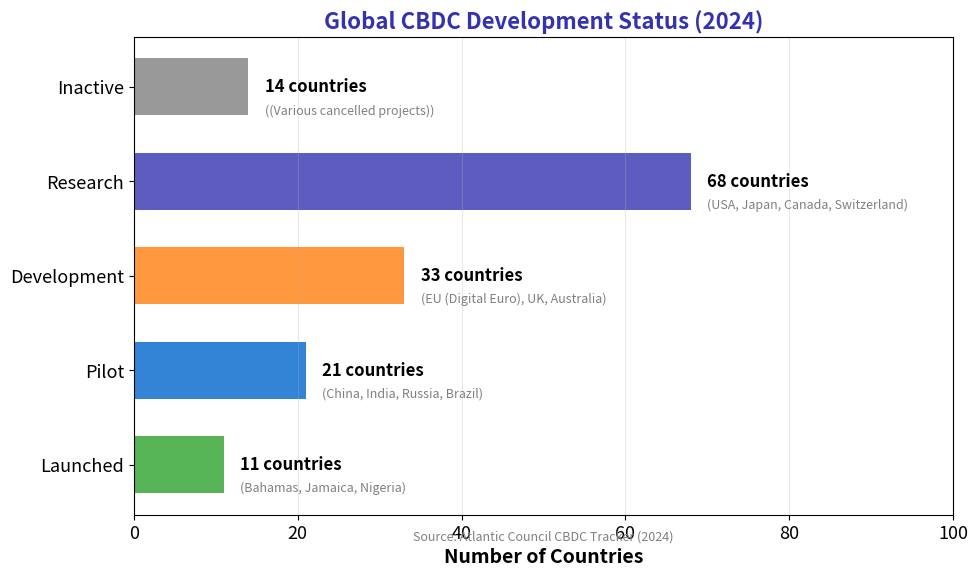

Write the Python code that produced this figure. (Note: this script raises an exception after producing the figure.)
"""CBDC Project Status Worldwide - Country-level implementation status"""
import matplotlib.pyplot as plt
import matplotlib.patches as mpatches
import numpy as np
from pathlib import Path

plt.rcParams.update({
    'font.size': 14, 'axes.labelsize': 14, 'axes.titlesize': 16,
    'xtick.labelsize': 13, 'ytick.labelsize': 13, 'legend.fontsize': 13,
    'figure.figsize': (10, 6), 'figure.dpi': 150
})

MLPURPLE = '#3333B2'
MLBLUE = '#0066CC'
MLORANGE = '#FF7F0E'
MLGREEN = '#2CA02C'
MLRED = '#D62728'

fig, ax = plt.subplots(figsize=(10, 6))

# CBDC status data (simplified horizontal bar chart representation)
categories = ['Launched', 'Pilot', 'Development', 'Research', 'Inactive']
counts = [11, 21, 33, 68, 14]
colors = [MLGREEN, MLBLUE, MLORANGE, MLPURPLE, 'gray']

# Example countries for each category
examples = [
    'Bahamas, Jamaica, Nigeria',
    'China, India, Russia, Brazil',
    'EU (Digital Euro), UK, Australia',
    'USA, Japan, Canada, Switzerland',
    '(Various cancelled projects)'
]

y_pos = np.arange(len(categories))
bars = ax.barh(y_pos, counts, color=colors, alpha=0.8, height=0.6)

# Add count labels
for i, (bar, count, example) in enumerate(zip(bars, counts, examples)):
    ax.text(bar.get_width() + 2, bar.get_y() + bar.get_height()/2,
            f'{count} countries', va='center', fontsize=12, fontweight='bold')
    ax.text(bar.get_width() + 2, bar.get_y() + bar.get_height()/2 - 0.25,
            f'({example})', va='center', fontsize=9, color='gray', style='italic')

ax.set_yticks(y_pos)
ax.set_yticklabels(categories)
ax.set_xlabel('Number of Countries', fontweight='bold')
ax.set_title('Global CBDC Development Status (2024)', fontsize=16,
             fontweight='bold', color=MLPURPLE)

ax.set_xlim(0, 100)
ax.grid(True, alpha=0.3, axis='x')

# Add note
ax.text(50, -0.8, 'Source: Atlantic Council CBDC Tracker (2024)',
        fontsize=9, ha='center', color='gray', style='italic')

plt.tight_layout()
plt.savefig(Path(__file__).parent / 'chart.pdf', dpi=300, bbox_inches='tight')
plt.savefig(Path(__file__).parent / 'chart.png', dpi=150, bbox_inches='tight')
plt.close()
print("Chart saved to chart.pdf")
